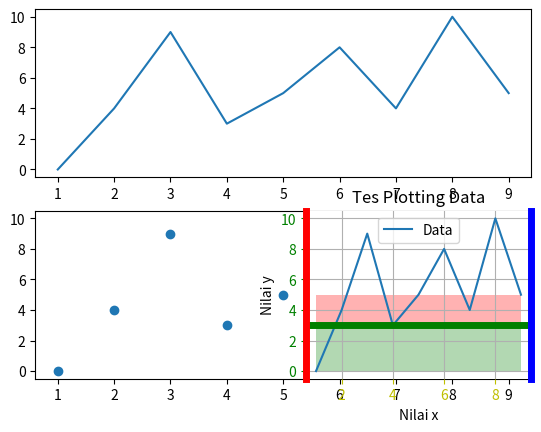

Generate this figure with matplotlib:

import matplotlib.pyplot as plt
# from matplotlib import pyplot as plt 

x = [1,2,3,4,5,6,7,8,9]
y = [0,4,9,3,5,8,4,10,5]

# plt.subplot2grid(figureShape(rows, cols), plotPosition(rows, cols))
# plotPosition: index starts from 0

plotA = plt.subplot2grid((2, 1), (0, 0))
plotA.plot(x, y)

plotB = plt.subplot2grid((2, 1), (1, 0))
plotB.scatter(x, y)

plt.show()

# ================================================================

# subplot2grid(figureShape(row,col), plotPosition(row,col))   
# NOTE: index position start from 0

# ax1 = plt.subplot2grid((1,1), (0,0))
ax1 = plt.subplot2grid((2,2), (1,1))
ax1.plot(x,y)

# set garis spine / border
ax1.spines['left'].set_color('r')
ax1.spines['left'].set_linewidth(5)
ax1.spines['right'].set_color('b')
ax1.spines['right'].set_linewidth(5)
ax1.spines['top'].set_visible(False)
ax1.spines['bottom'].set_visible(False)

# set label x / y
ax1.tick_params(axis='x', colors='y')
ax1.tick_params(axis='y', colors='g')
ax1.axhline(y[3], color='g', linewidth=5)
ax1.fill_between(x, y[3], 0, facecolor='g', alpha=0.3)
ax1.fill_between(x, y[8], y[3], facecolor='r', alpha=0.3)

plt.xlabel('Nilai x')
plt.ylabel('Nilai y')
plt.title('Tes Plotting Data')
plt.grid(True)
plt.legend(['Data'])
plt.show()